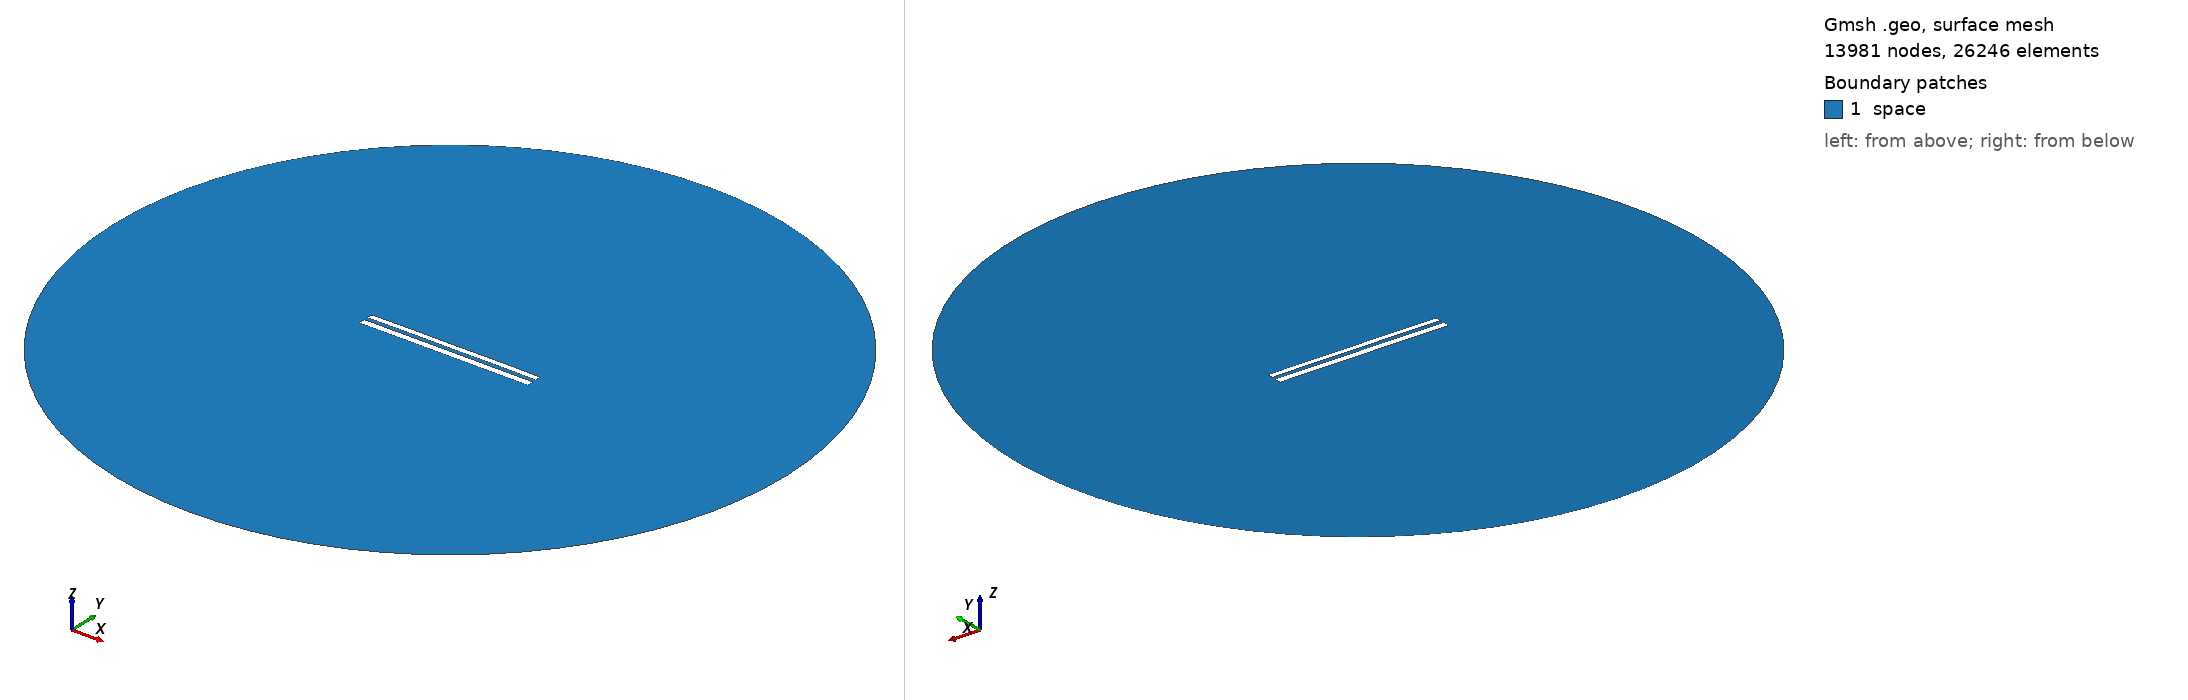

Gmsh geometry script, surface-meshed: 13981 nodes, 26246 surface elements. Boundary patches (legend numbers): 1 space. Left view from above one corner, right view from below the opposite corner. Legend entries are the model's physical surfaces. The drawing asked Gmsh for element sizes between 1% and 20% of the model's largest extent; the script's own settings can give other sizes.

=== 8589.geo (drawn) ===
//---------------------------------------
// Geometry kernel
//---------------------------------------

SetFactory("OpenCASCADE");



//---------------------------------------
// Parameters of the geometry
//---------------------------------------

// Overetch of the upper plate
overetch = 0.25;

// Distance between the plates
distance = 2.25;

// Discretization over the x axis (for the deformation)
nx = 50; 

// Length of the plate
L = 100 - overetch; 

// Number of modes
n = 4; 

// 1st mode coefficient
coeff(1) = 0.07499999999999998;
beta(1) = 0.596864 * 3.1415926535 / L;

// 2nd mode coefficient
coeff(2) = 0.07499999999999998;
beta(2) = 1.49418 * 3.1415926535 / L;

// 3rd mode coefficient
coeff(3) = 0.0;
beta(3) = 2.50025 * 3.1415926535 / L;

// 4th mode coefficient
coeff(4) = 0.07499999999999998;
beta(4) = 3.49999 * 3.1415926535 / L;



//---------------------------------------
// Upper plate (deformed rectangle)
//---------------------------------------

// Coordiantes of the upper plate
xmin = -50;
xmax = 50 - overetch;

// Height of the upper plate
yheight = 4 - 2 * overetch;

// Indexes of the points
UpperID[] = {};
LowerID[] = {};
LeftID[] = {};
RightID[] = {};

// Point index
p = 1;

// Horizontal edges
For i In {1:nx}
    x = xmin + (i-1)*(xmax - xmin)/(nx-1);

    y_bottom = distance / 2 + overetch;
    For j In {1:n}
        C = (Cosh(beta(j)*L) + Cos(beta(j)*L)) / (Sinh(beta(j)*L) + Sin(beta(j)*L));
        y_bottom  = y_bottom + coeff(j) * (Cosh(beta(j)*(x+50)) - Cos(beta(j)*(x+50)) - C * (Sinh(beta(j)*(x+50)) - Sin(beta(j)*(x+50))));
    EndFor

    y_top = y_bottom + yheight;

    Point(p) = {x, y_top, 0, 1.0};
    UpperID[i] = p;
    p = p + 1;

    Point(p) = {x, y_bottom, 0, 1.0};
    LowerID[i] = p;
    p = p + 1;
EndFor

// Create point lists
UpperPts[] = {}; LowerPts[] = {};
For i In {1:nx}
  UpperPts[] += {UpperID[i]};
  LowerPts[] += {LowerID[i]};
EndFor

// Build splines
Spline(1) = {UpperPts[]};
Spline(2) = {LowerPts[]};
Line(3) = {LowerPts[nx-1], UpperPts[nx-1]};
Line(4) = {LowerPts[0], UpperPts[0]};

// Build the plane surface
Curve Loop(1) = {2, 3, -1, -4};
Plane Surface(1) = {1};



//---------------------------------------
// Lower plate (rectangle)
//---------------------------------------

// Vertices
Point(1001) = {-50, -1, 0, 1.0};
Point(1002) = { 50, -1, 0, 1.0};
Point(1003) = { 50,  -5, 0, 1.0};
Point(1004) = {-50,  -5, 0, 1.0};

// Edges
Line(5) = {1001, 1002};
Line(6) = {1002, 1003};
Line(7) = {1003, 1004};
Line(8) = {1004, 1001};

// Plane surface
Line Loop(2) = {5, 6, 7, 8};
Plane Surface(2) = {2}; 



//---------------------------------------
// Outer (fictious) boundary
//---------------------------------------

// Points
Point(1005) = {0, 0, 0};       // Center
Point(1006) = {200, 0, 0};     // Start point
Point(1007) = {0, 200, 0};     // 90 degrees
Point(1008) = {-200, 0, 0};    // 180 degrees
Point(1009) = {0, -200, 0};    // 270 degrees

// Circle arcs (each needs start, center, end)
Circle(9) = {1006, 1005, 1007};
Circle(10) = {1007, 1005, 1008};
Circle(11) = {1008, 1005, 1009};
Circle(12) = {1009, 1005, 1006};

// Plane surface for the entire domain
Curve Loop(3) = {9, 10, 11, 12};
Surface(3) = {3};

// Subtract the plates from the whole domain to obtain the actual domain where we want to solve the equations
BooleanDifference{ Surface{3}; Delete; }{ Surface{1}; Surface{2}; Delete; }




//---------------------------------------
// Transfinite Lines/Curves
//---------------------------------------

// Set the number of points on the boundaries
r = 7;

// Plates
Transfinite Curve {1, 2} = 50*r Using Progression 1;
Transfinite Curve {3, 4} = 2*r Using Progression 1;
Transfinite Line {5, 7} = 50*r Using Progression 1;
Transfinite Line {6, 8} = 2*r Using Progression 1;

// Outer boundary
Transfinite Line {9, 10, 11, 12} = 20 Using Progression 1;



//---------------------------------------
// Physical groups
//---------------------------------------                

// Physical curves (boundaries)
Physical Line("force_segment", 10) = {2};
Physical Line("upper_plate", 11) = {1, 3, 4};
Physical Line("lower_plate", 12) = {5, 6, 7, 8};
Physical Line("boundary", 20) = {9, 10, 11, 12};

// Physical Surfaces
Physical Surface("space", 30) = {3};



//---------------------------------------
// 6. Generate the Mesh
//---------------------------------------

// 2D mesh generation
Mesh 2;
